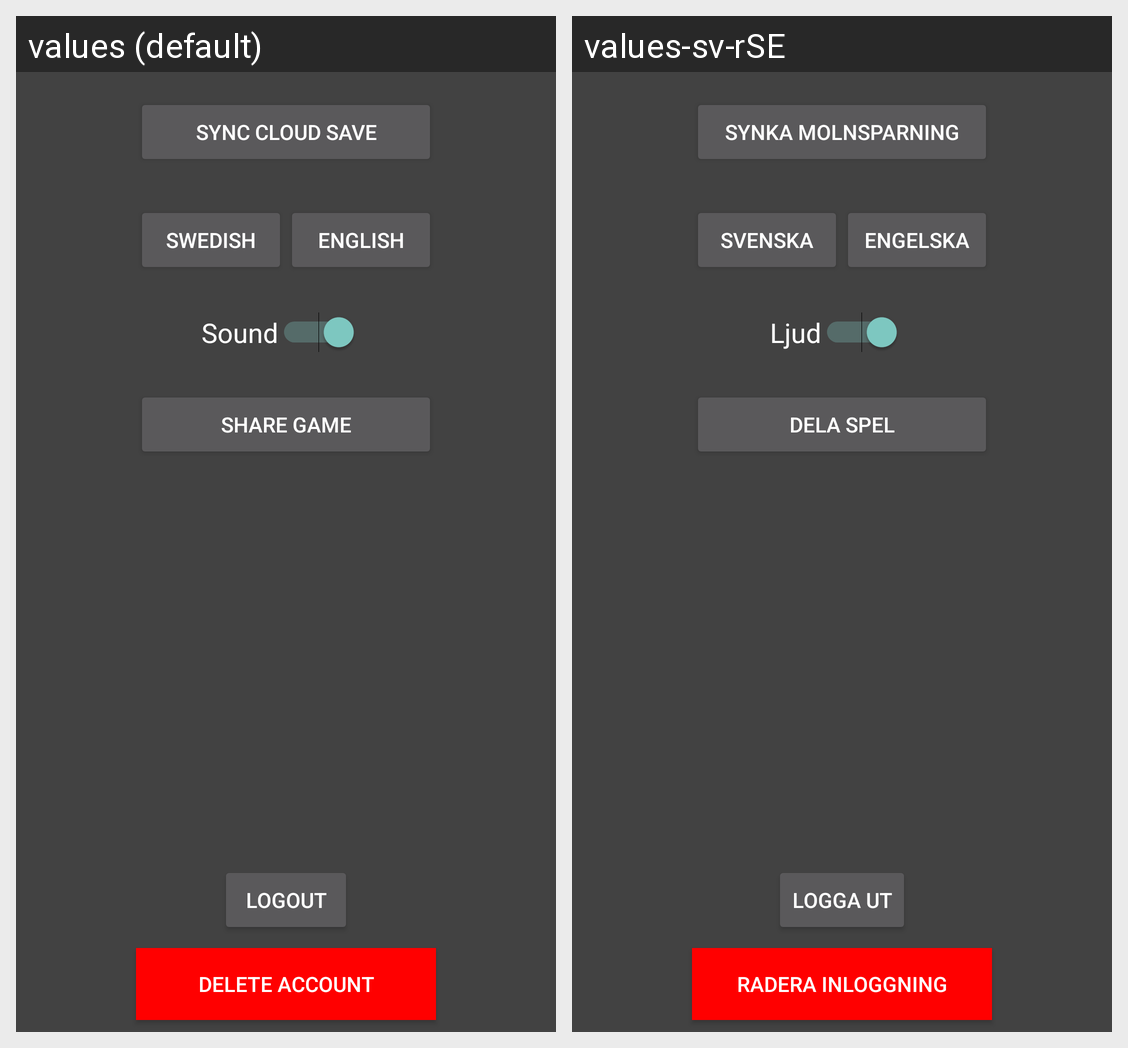

Locale-by-locale string values for the Android screen shown in this grid:
Android screen res/layout/activity_settings.xml rendered under 2 locales, left to right: values (default), values-sv-rSE. Device: Nexus 5 (rendered at 1080×1920; each locale shown at half size, 540×960, under a caption strip naming it); theme AppTheme.
Strings drawn on this screen, with the default value and each locale's value (text and hints the layout hard-codes, and strings that could not be matched under every locale, appear in the picture but are not listed):

sync_cloud_save
  values: Sync Cloud Save
  values-sv-rSE: Synka Molnsparning

delete_account
  values: Delete Account
  values-sv-rSE: Radera Inloggning

swedish
  values: Swedish
  values-sv-rSE: Svenska

english
  values: English
  values-sv-rSE: Engelska

sound
  values: Sound
  values-sv-rSE: Ljud

logout
  values: Logout
  values-sv-rSE: Logga ut

share_game
  values: Share Game
  values-sv-rSE: Dela Spel
